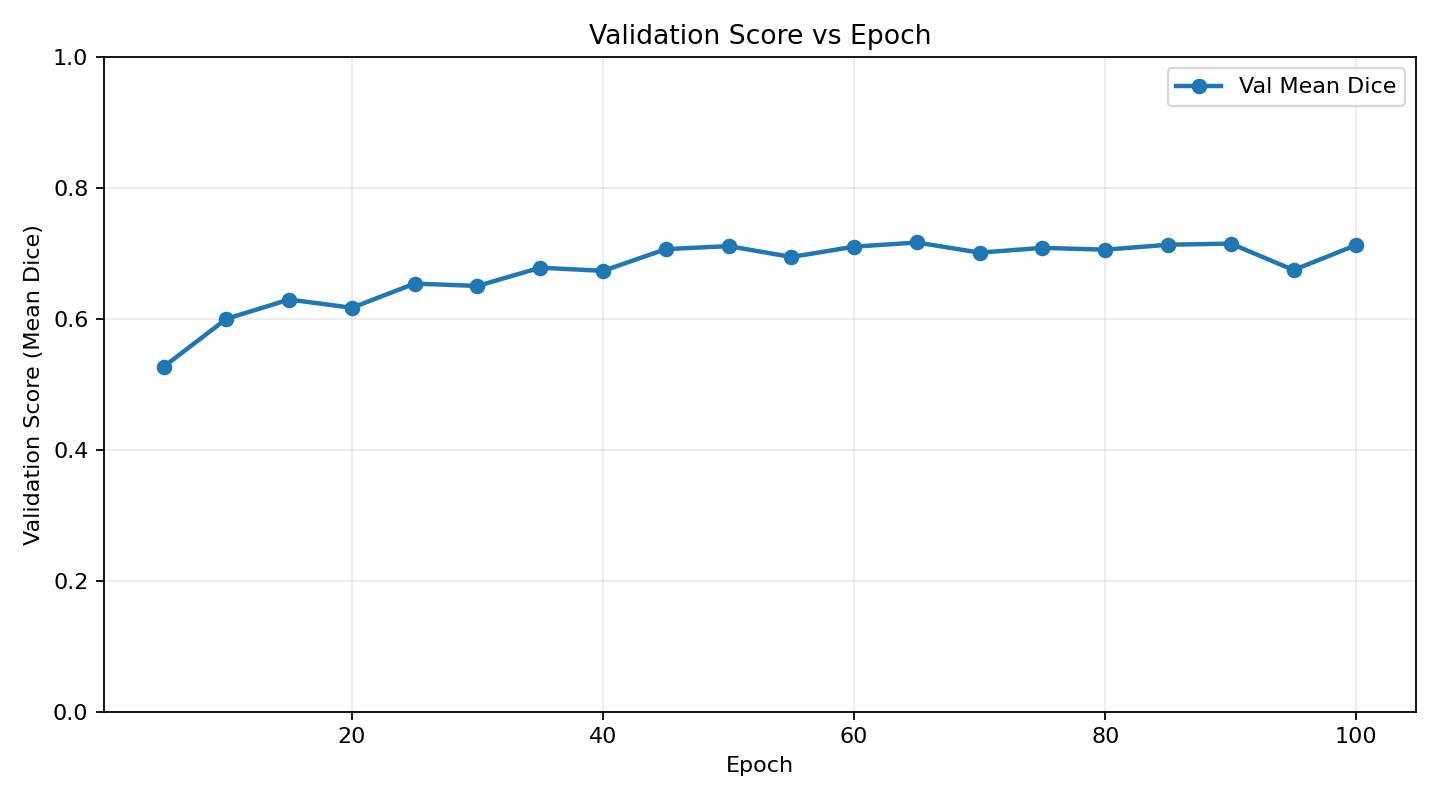

The table this chart was drawn from, first rows:
epoch, val_score
5, 0.5269
10, 0.6002
15, 0.6298
20, 0.6172
25, 0.6542
30, 0.6506
35, 0.6785
40, 0.6736
45, 0.7068
50, 0.7115
55, 0.6948
60, 0.7106
65, 0.717
70, 0.7014
75, 0.7088
80, 0.706
85, 0.7135
90, 0.7153
95, 0.6749
100, 0.7132
